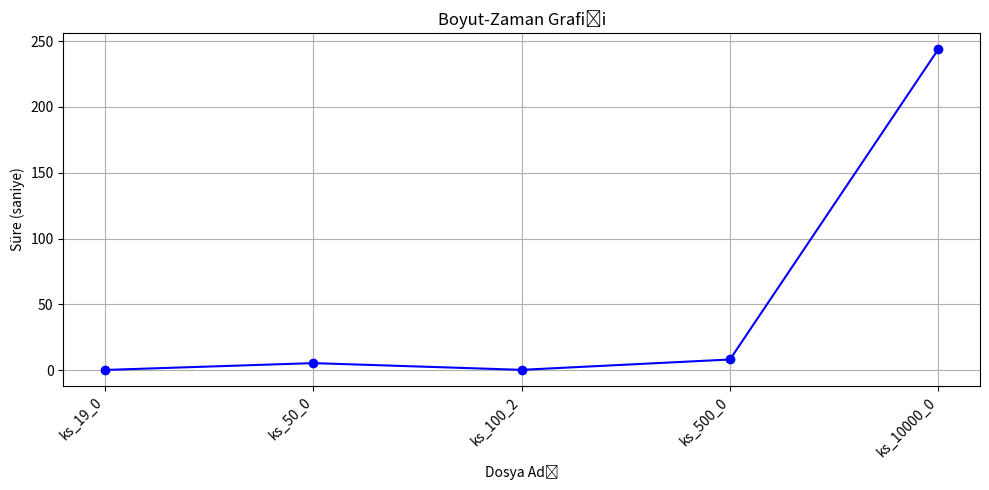

Reproduce this figure in Python.
import matplotlib.pyplot as plt

#Veriler
data = {
    "ks_19_0": 0.203,
    "ks_50_0": 5.398,
    "ks_100_2": 0.288,
    "ks_500_0": 8.149,
    "ks_10000_0": 243.791
}

#Boyut ve süre listelerini oluştur
dosyalar = []
sureler = []

for key, value in data.items():
    dosyalar.append(key)
    sureler.append(value)

#Grafik oluşturma
plt.figure(figsize=(10, 5))
plt.plot(dosyalar, sureler, marker='o', linestyle='-', color='b')

#Grafik başlıkları ve etiketleri
plt.title('Boyut-Zaman Grafiği')
plt.xlabel('Dosya Adı')
plt.ylabel('Süre (saniye)')
plt.grid(True)

#x eksenindeki dosya adlarını döndürerek yazdırma
plt.xticks(rotation=45, ha='right')

#Göster
plt.tight_layout()  # Etiketlerin kesilmemesi için
plt.show()